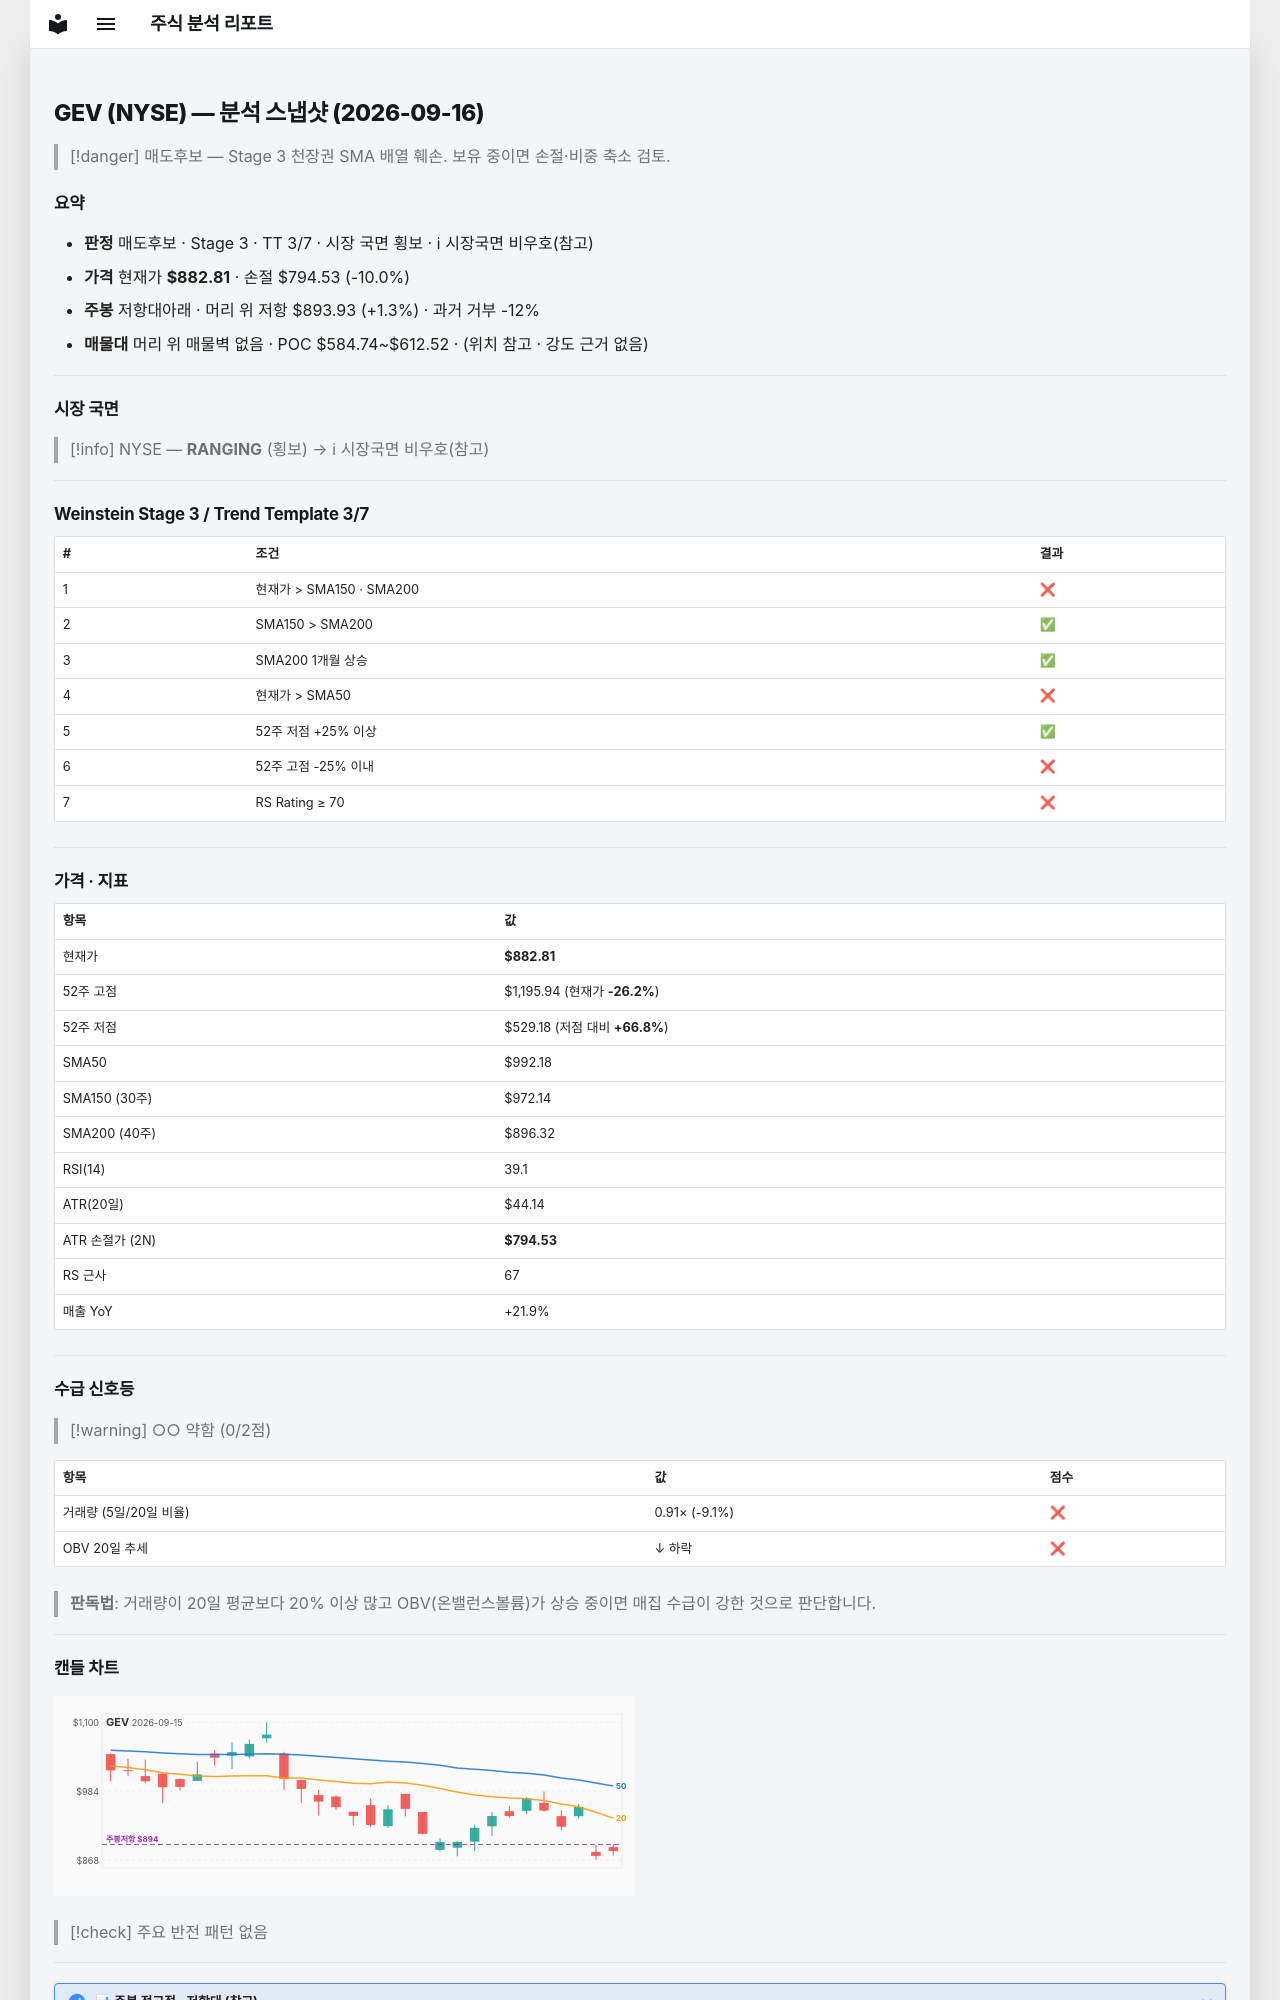

repository: soloandco/stock-reports · page: snapshots/GEV-2026-09-16/index.html · generator: mkdocs

---
type: analysis-snapshot
title: GEV 분석 스냅샷
ticker: GEV
market: NYSE
created: 2026-09-16
updated: 2026-09-16
bar-date: 2026-09-15
verdict: 매도후보
real-rr: 0.13
sma50-gap-pct: -11.0
weekly-position: 저항대아래
weekly-overhead-price: 893.93
weekly-overhead-pct: 1.3
stage: 3
trend-template-score: 3
tt-max: 7
price: 882.8099975585938
stop-price: 794.5334929528965
market-regime: RANGING
supply-demand-score: 0/2
supply-demand-label: 약함
status: tracking
tags:
  - stock-agent
  - watchlist
  - GEV
  - analysis
related:
  - "[[analysis-template]]"
---

# GEV (NYSE) — 분석 스냅샷 (2026-09-16)

> [!danger] 매도후보 — Stage 3 천장권
> SMA 배열 훼손. 보유 중이면 손절·비중 축소 검토.

## 요약

- **판정** 매도후보 · Stage 3 · TT 3/7 · 시장 국면 횡보 · ℹ 시장국면 비우호(참고)
- **가격** 현재가 **$882.81** · 손절 $794.53 (-10.0%)
- **주봉** 저항대아래 · 머리 위 저항 $893.93 (+1.3%) · 과거 거부 -12%
- **매물대** 머리 위 매물벽 없음 · POC $584.74~$612.52 · (위치 참고 · 강도 근거 없음)

---

## 시장 국면

> [!info] NYSE — **RANGING** (횡보) → ℹ 시장국면 비우호(참고)

---

## Weinstein Stage 3 / Trend Template 3/7

| # | 조건 | 결과 |
|---|------|------|
| 1 | 현재가 > SMA150 · SMA200 | ❌ |
| 2 | SMA150 > SMA200 | ✅ |
| 3 | SMA200 1개월 상승 | ✅ |
| 4 | 현재가 > SMA50 | ❌ |
| 5 | 52주 저점 +25% 이상 | ✅ |
| 6 | 52주 고점 -25% 이내 | ❌ |
| 7 | RS Rating ≥ 70 | ❌ |

---

## 가격 · 지표

| 항목 | 값 |
|------|---|
| 현재가 | **$882.81** |
| 52주 고점 | $1,195.94 (현재가 **-26.2%**) |
| 52주 저점 | $529.18 (저점 대비 **+66.8%**) |
| SMA50 | $992.18 |
| SMA150 (30주) | $972.14 |
| SMA200 (40주) | $896.32 |
| RSI(14) | 39.1 |
| ATR(20일) | $44.14 |
| ATR 손절가 (2N) | **$794.53** |
| RS 근사 | 67 |
| 매출 YoY | +21.9% |

---
## 수급 신호등

> [!warning] ○○ 약함 (0/2점)

| 항목 | 값 | 점수 |
|------|------|------|
| 거래량 (5일/20일 비율) | 0.91× (-9.1%) | ❌ |
| OBV 20일 추세 | ↓ 하락 | ❌ |

> **판독법**: 거래량이 20일 평균보다 20% 이상 많고 OBV(온밸런스볼륨)가 상승 중이면 매집 수급이 강한 것으로 판단합니다.

---
